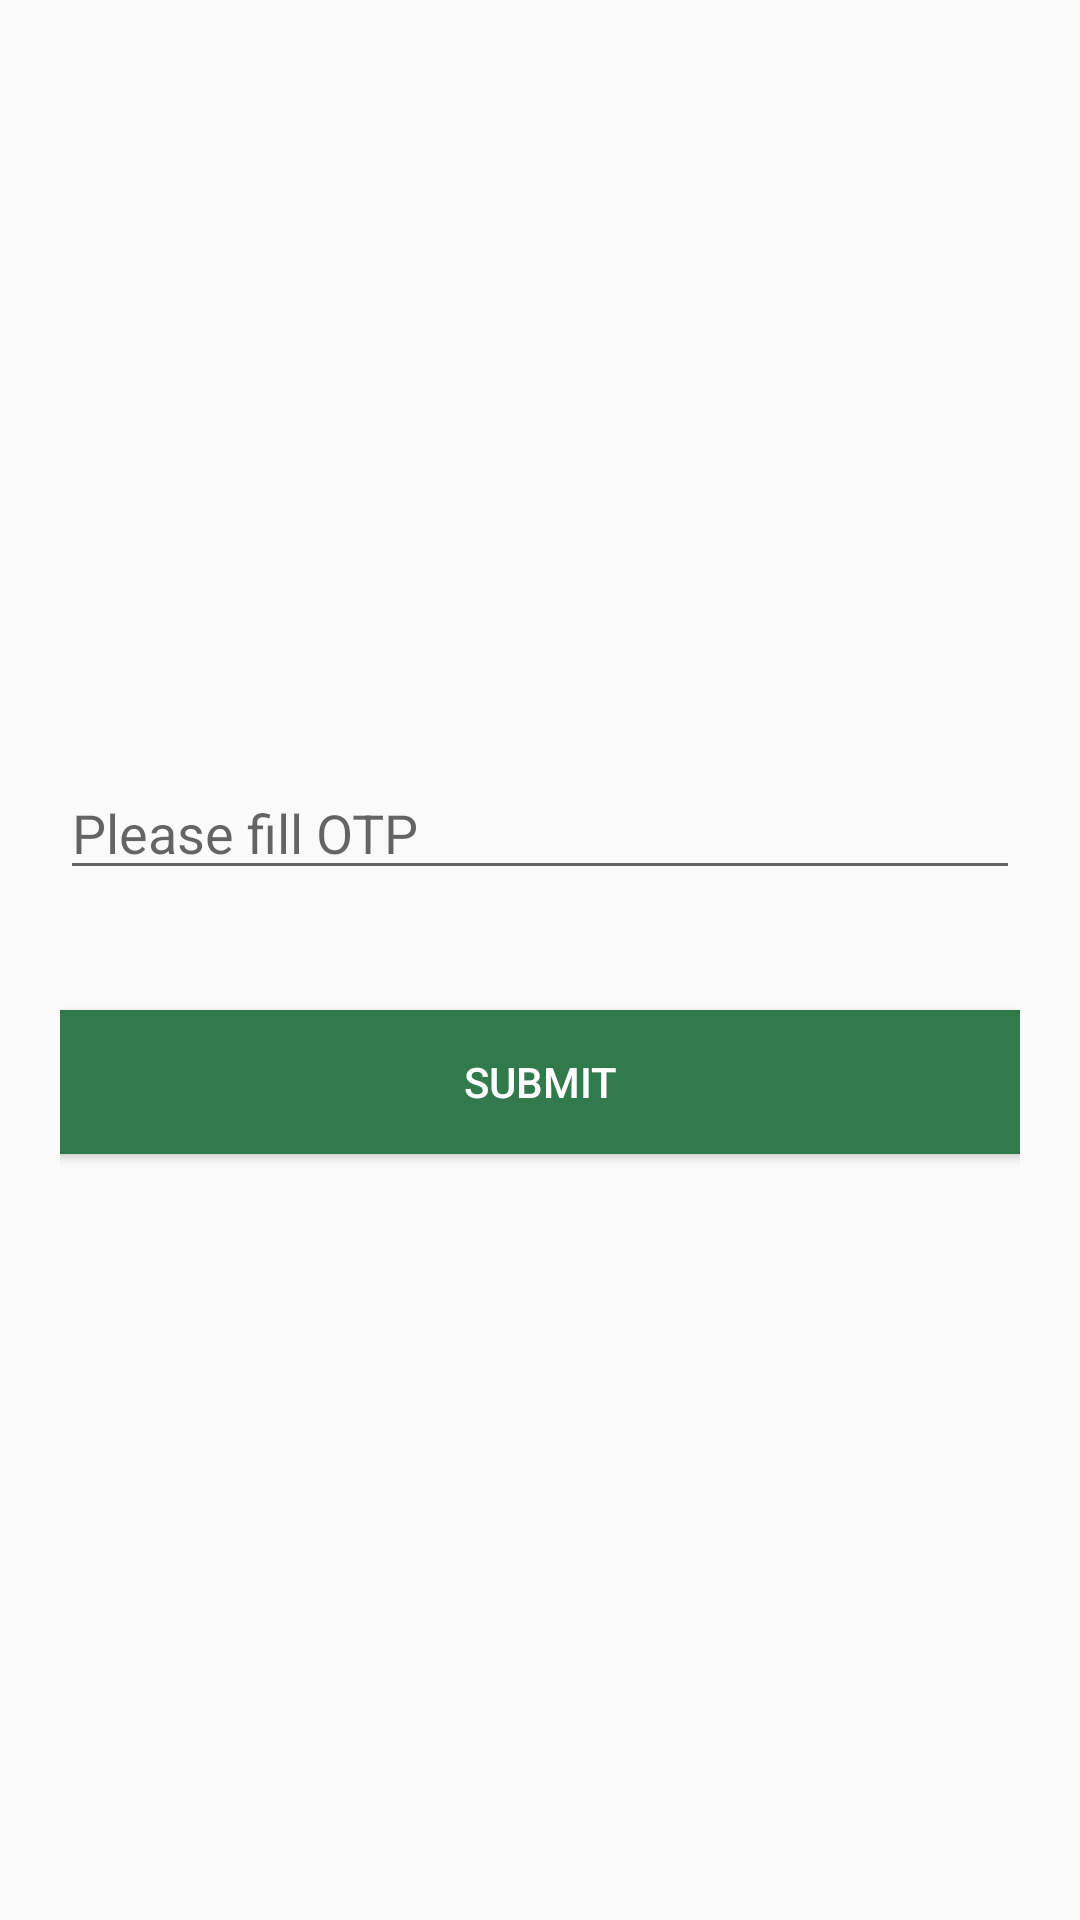

Produce the Android XML layout that renders to this screen, including the resource entries it uses.
<!-- AndroidManifest.xml: activity theme AppTheme_withActionBar -->
<!-- res/layout/activity_otp.xml -->
<?xml version="1.0" encoding="utf-8"?>
<LinearLayout xmlns:android="http://schemas.android.com/apk/res/android"
    android:layout_width="match_parent"
    android:layout_height="match_parent"
    android:orientation="vertical"
    android:gravity="center"
    android:padding="20dp">

    <EditText
        android:id="@+id/otp"
        android:layout_width="match_parent"
        android:layout_height="wrap_content"
        android:hint="@string/otp"
        android:inputType="number"/>


    <Button
        android:id="@+id/otp_submit"
        android:layout_width="match_parent"
        android:layout_height="wrap_content"
        android:text="@string/submit"
        android:layout_marginTop="40dp"
        android:textColor="@color/white"
        android:background="@color/colorPrimary"/>

</LinearLayout>
<!-- resources referenced by this layout -->
<resources>
  <color name="colorPrimary">#317a4c</color>
  <color name="white">#ffffff</color>
  <string name="otp">Please fill OTP</string>
  <string name="submit">Submit</string>
  <style name="AppTheme_withActionBar" parent="Theme.AppCompat.Light.DarkActionBar">
          
          <item name="colorPrimary">@color/colorPrimary</item>
          <item name="colorPrimaryDark">@color/colorPrimaryDark</item>
          <item name="colorAccent">@color/colorAccent</item>
      </style>
  <color name="colorPrimaryDark">#122f10</color>
  <color name="colorAccent">#447718</color>
</resources>
